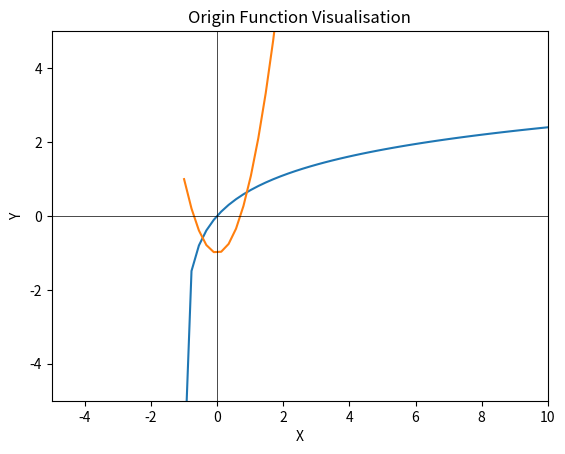

The script that saved this image: (Note: this script raises an exception after producing the figure.)
"""
This functionality provides methods for solving non-linear equations with Newton and Simple Iteraion numerical methods
"""

import sys
import numpy as np
import matplotlib.pyplot as plt


# For Newton algorithm
def function_newton(x):
    return np.log(x + 1) - 2 * pow(x, 2) + 1


def dv1_newton(x):
    return (1 / (x + 1)) - 4 * x


def dv2_newton(x):
    return -1 * (1 / pow((x + 1), 2)) - 4


# Left part of f(x) = g(x)
def function1_newton(x):
    return np.log(x + 1)


# Right part of f(x) = g(x)
def function2_newton(x):
    return 2 * pow(x, 2) - 1


# For Simple Iteration algorithm x = phi(x)
def function_iter_phi(x):
    return (np.log(x + 1) + 1) / (2 * x)


def phi_dv(x):
    return (1 / (x + 1)) * 2 * x - 2 * (np.log(x + 1) + 1) / (4 * pow(x, 2))


class Plot:

    def __init__(self, function1, function2):
        self.function1 = function1
        self.function2 = function2

    def plot(self):
        x = np.linspace(-0.999, 10)
        y1 = self.function1(x)
        y2 = self.function2(x)

        fig, ax = plt.subplots()
        ax.plot(x, y1)
        ax.plot(x, y2)
        ax.set_title("Origin Function Visualisation")
        ax.set_xlabel("X")
        ax.set_ylabel("Y")
        ax.set_ylim(-5, 5)
        ax.set_xlim(-5, 10)
        ax.axhline(0, color='black', linewidth=0.5)
        ax.axvline(0, color='black', linewidth=0.5)
        plt.show()


class Newton:

    def __init__(self, function, dv1, dv2, x1, x2, eps):
        self.function = function
        self.dv1 = dv1
        self.dv2 = dv2
        self.x1 = x1
        self.x2 = x2
        self.eps = eps

    def get_initial(self):

        # Getting initial value from Theorem
        for x in np.arange(x1, x2, 0.1):
            if self.function(x) * self.dv2(x) > 0:
                return x

    def solve(self):

        x_prev = self.get_initial()
        if x_prev is None:
            raise "There is no initial value"

        while True:

            x_new = x_prev - (self.function(x_prev) / self.dv1(x_prev))
            if abs(x_new - x_prev) < self.eps:
                return x_new
            else:
                x_prev = x_new


class SimpleIter:

    def __init__(self, phi_function, phi_dv, x1, x2, eps):
        self.x1 = x1
        self.x2 = x2
        self.phi_function = phi_function
        self.phi_dv = phi_dv
        self.eps = eps

    def check_constraints(self):

        max_dv = float('-inf')
        for x in np.arange(x1, x2, 0.001):
            # Phi_function(x) for each x should be in the same x1:x2 range
            if not (x1 <= self.phi_function(x) <= x2):
                raise "Constraints are false, check your x1 and x2 values"

            # Finding max_dv of phi to calculate q parameter
            if abs(phi_dv(x)) > max_dv:
                max_dv = abs(phi_dv(x))

            # If max_dv > 1 than theorem constraints are False
            if max_dv >= 1:
                raise "Max derivative value is over 1! Check your x1 and x2 values"

        return max_dv

    def solve(self):

        # Finding q
        q = self.check_constraints()

        # Finding inital value as center of x1:x2 range
        x_prev = (self.x1 + self.x2) / 2
        while True:

            x_new = self.phi_function(x_prev)

            if (q / (1 - q)) * abs(x_new - x_prev) < self.eps:
                return x_new

            x_prev = x_new


if __name__ == '__main__':
    # Plotting section for graphic analysis
    pltObj = Plot(function1_newton, function2_newton)
    pltObj.plot()

    # Getting values
    # 0.7 1.1

    print("Input x range of non negative root: ")
    x1, x2 = tuple(map(float, sys.stdin.readline().split()))
    print("Input epsilon for Newton method: ")
    eps = float(sys.stdin.readline())

    # Newton method
    newtonObj = Newton(function_newton, dv1_newton, dv2_newton, x1, x2, eps)
    print("Newton: ", newtonObj.solve())

    # Simple Iteration method
    simpIterObj = SimpleIter(function_iter_phi, phi_dv, x1, x2, eps)
    print("Simple Iteration: ", simpIterObj.solve())
